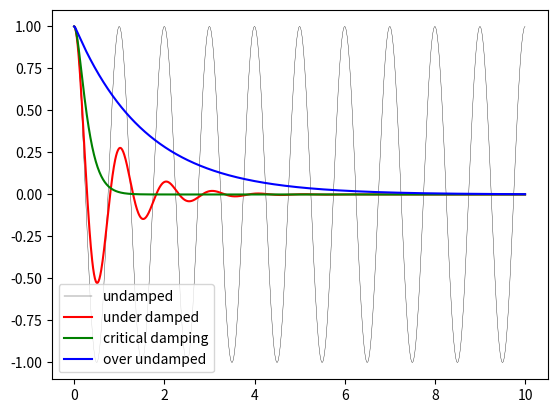

Here is the Python script that generated this plot:
#!/usr/bin/env python
#-*- coding:utf-8 -*-
#       FileName:  003_02_ode.py
#
#    Description:
#
#        Version:  1.0
#        Created:  2018-06-13 10:22:44
#  Last Modified:  2018-06-26 16:01:29
#       Revision:  none
#       Compiler:  gcc
#
# [redacted]
#   Organization:

import matplotlib.pyplot as plt

from numpy import *
from scipy.integrate import quad, dblquad, tplquad
from scipy.integrate import odeint, ode
from scipy.special import jn, yn, jn_zeros, yn_zeros


def dy(y, t, zeta, w0):
    x, p = y[0], y[1]
    dx = p
    dp = -2 * zeta * w0 * p - w0**2 * x
    return [dx, dp]


y0 = [1.0, 0.0]
t = linspace(0, 10, 1000)
w0 = 2 * pi * 1.0

y1 = odeint(dy, y0, t, args=(0.0, w0))
y2 = odeint(dy, y0, t, args=(0.2, w0))
y3 = odeint(dy, y0, t, args=(1.0, w0))
y4 = odeint(dy, y0, t, args=(5.0, w0))

fig, ax = plt.subplots()
ax.plot(t, y1[:, 0], 'k', label="undamped", linewidth=0.25)
ax.plot(t, y2[:, 0], 'r', label="under damped")
ax.plot(t, y3[:, 0], 'g', label=r"critical damping")
ax.plot(t, y4[:, 0], 'b', label="over undamped")
ax.legend()
plt.show()
